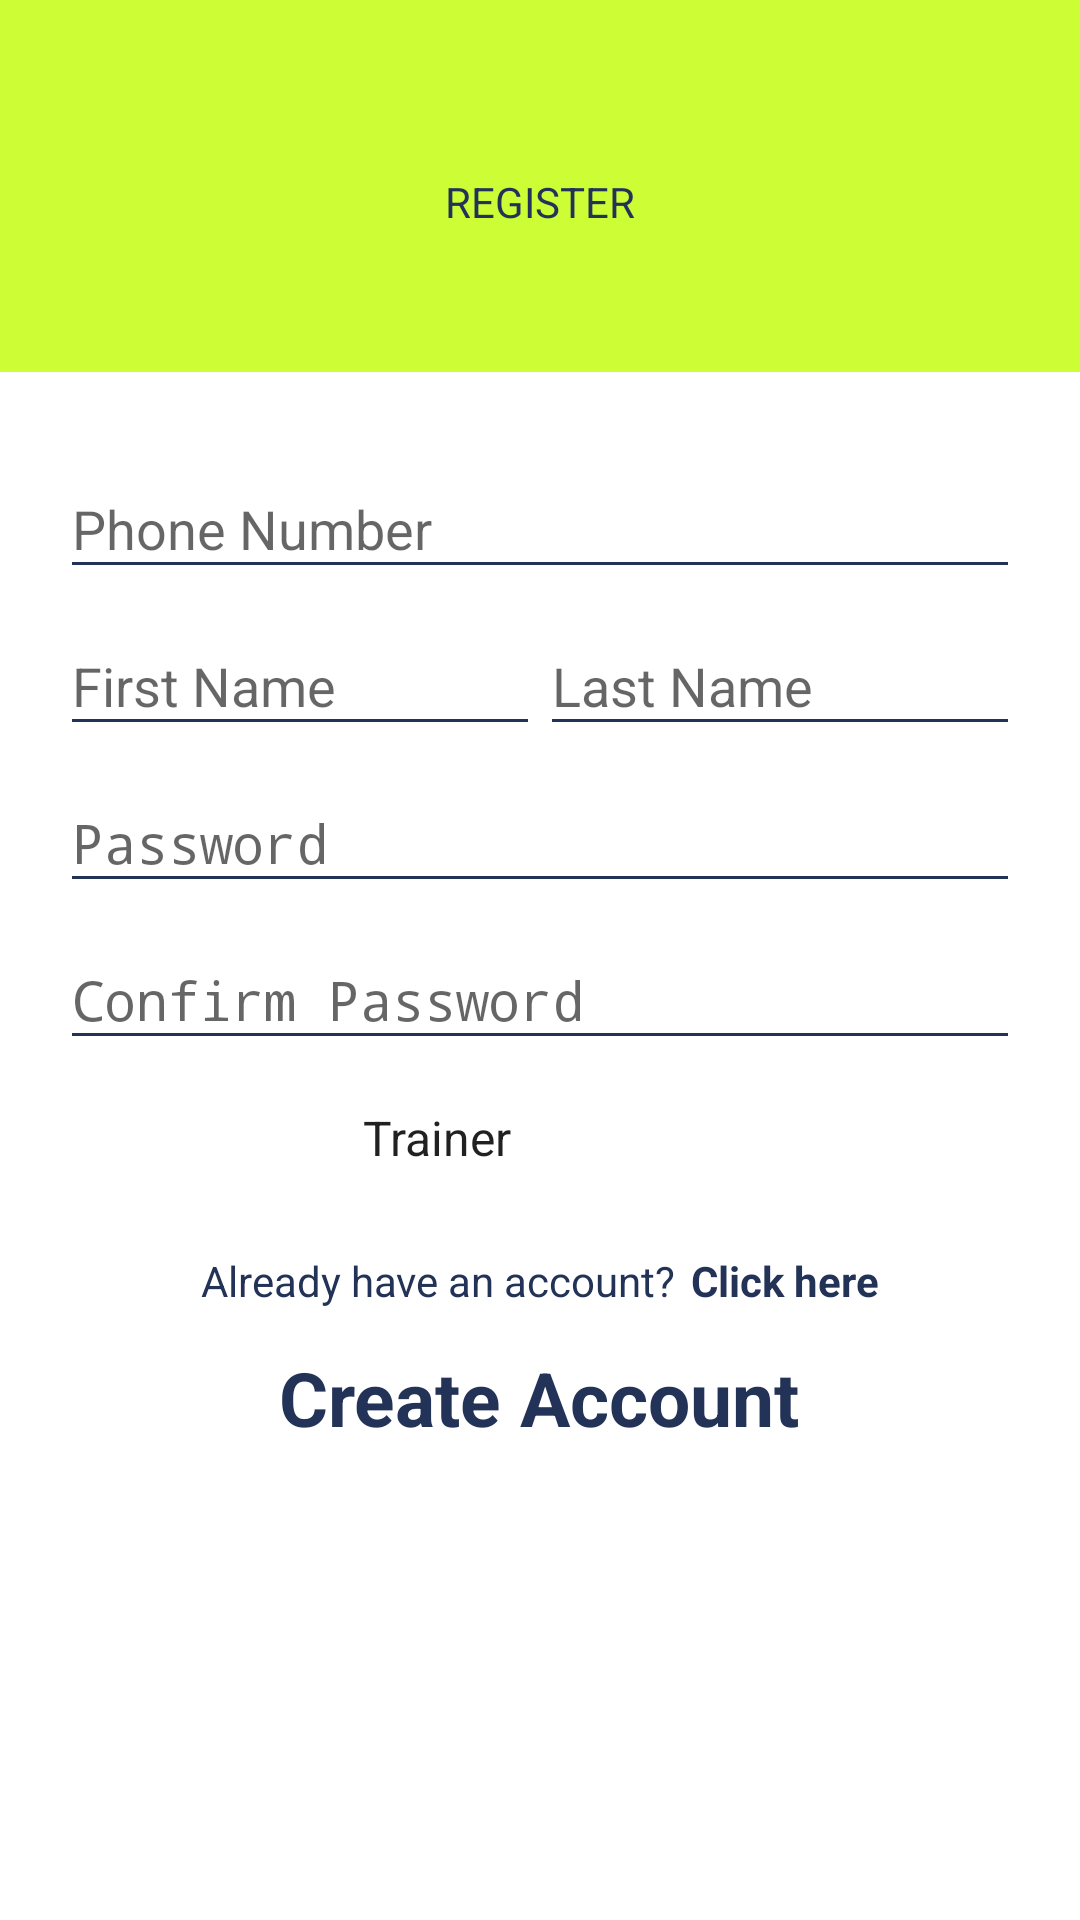

This screen was rendered from an Android layout file. Write that file and the resources it references.
<!-- AndroidManifest.xml: application theme AppTheme -->
<!-- res/layout/fragment_register.xml -->
<?xml version="1.0" encoding="utf-8"?>
<LinearLayout xmlns:android="http://schemas.android.com/apk/res/android"
    android:orientation="vertical"
    android:layout_width="match_parent"
    android:layout_height="match_parent"
    android:layout_marginStart="0dp"
    android:layout_marginEnd="0dp"
    android:clickable="true"
    android:focusable="true"
    android:background="#FFFF">

    <TextView
        android:id="@+id/tv_header"
        android:layout_width="match_parent"
        android:layout_height="0dp"
        android:layout_weight="20"
        android:background="@color/colorPrimary"
        android:textColor="@color/colorPrimaryDark"
        android:drawableBottom="@drawable/line"
        android:gravity="center"
        android:paddingTop="10dp"
        android:text="@string/register"
        android:textAllCaps="true" />

    <ScrollView
        android:id="@+id/sv_register"
        android:layout_width="match_parent"
        android:layout_height="0dp"
        android:layout_weight="80"
        android:layout_marginStart="20dp"
        android:layout_marginEnd="20dp"
        android:layout_marginTop="20dp">

        <LinearLayout
            android:layout_width="match_parent"
            android:layout_height="wrap_content"
            android:orientation="vertical" >

            <android.support.design.widget.TextInputLayout
                android:layout_width="match_parent"
                android:layout_height="wrap_content">
            <EditText
                android:id="@+id/et_phone"
                android:layout_width="match_parent"
                android:layout_height="wrap_content"
                android:hint="@string/username"
                android:ems="10"
                android:inputType="phone"
                style="@style/TextViewTheme"/>
            </android.support.design.widget.TextInputLayout>

        <LinearLayout
            android:layout_width="match_parent"
            android:layout_height="wrap_content"
            android:orientation="horizontal"
            android:weightSum="2"
            android:baselineAligned="false">
            <android.support.design.widget.TextInputLayout
                android:layout_width="0dp"
                android:layout_height="wrap_content"
                android:layout_weight="1">
            <EditText
                android:id="@+id/tv_first"
                android:hint="@string/first"
                android:layout_width="match_parent"
                android:layout_height="wrap_content"
                android:inputType="textPersonName"
                style="@style/TextViewTheme"/>
            </android.support.design.widget.TextInputLayout>

            <android.support.design.widget.TextInputLayout
                android:layout_width="0dp"
                android:layout_height="wrap_content"
                android:layout_weight="1">
            <EditText
                android:id="@+id/tv_last"
                android:hint="@string/last"
                android:layout_width="match_parent"
                android:layout_height="wrap_content"
                android:inputType="textPersonName"
                style="@style/TextViewTheme"/>
            </android.support.design.widget.TextInputLayout>
        </LinearLayout>
            <android.support.design.widget.TextInputLayout
                android:layout_width="match_parent"
                android:layout_height="wrap_content">
            <EditText
                android:id="@+id/et_password"
                android:layout_width="match_parent"
                android:layout_height="wrap_content"
                android:hint="@string/password"
                android:ems="10"
                android:inputType="textPassword"
                style="@style/TextViewTheme"/>
            </android.support.design.widget.TextInputLayout>

            <android.support.design.widget.TextInputLayout
                android:layout_width="match_parent"
                android:layout_height="wrap_content">
            <EditText
                android:id="@+id/et_password_confirm"
                android:layout_width="match_parent"
                android:layout_height="wrap_content"
                android:hint="@string/password_confirm"
                android:ems="10"
                android:inputType="textPassword"
                style="@style/TextViewTheme"/>
            </android.support.design.widget.TextInputLayout>

            
                
                
                
                

            <Spinner
                android:id="@+id/sp_account_type"
                android:layout_width="150dp"
                android:layout_height="wrap_content"
                android:layout_gravity="center"
                android:entries="@array/account_types"
                style="@style/bordered_spinner"/>

            <LinearLayout
                android:layout_width="match_parent"
                android:layout_height="wrap_content"
                android:orientation="horizontal"
                android:gravity="center">
            <TextView
                android:id="@+id/tv_login"
                android:layout_width="wrap_content"
                android:layout_height="match_parent"
                android:gravity="center_vertical"
                android:text="@string/already_account"
                style="@style/TextViewTheme"/>

            <TextView
                android:id="@+id/tv_nav_login"
                android:layout_width="wrap_content"
                android:layout_height="44dp"
                android:paddingStart="5dp"
                android:paddingEnd="0dp"
                android:gravity="center_vertical"
                android:text="@string/click_here"
                android:textColor="@color/colorPrimaryDark"
                android:textStyle="bold"
                style="@style/TextViewTheme"/>
            </LinearLayout>

            <TextView
                android:id="@+id/btn_register"
                android:layout_width="wrap_content"
                android:layout_height="wrap_content"
                android:textSize="25sp"
                android:textStyle="bold"
                android:layout_gravity="center"
                android:textColor="@color/colorPrimaryDark"
                android:text="@string/create_account" />
        </LinearLayout>
    </ScrollView>
</LinearLayout>












<!-- resources referenced by this layout -->
<resources>
  <string-array name="account_types">
          <item>Trainer</item>
      </string-array>
  <color name="colorPrimary">#CDFD34</color>
  <color name="colorPrimaryDark">#223357</color>
  <!-- drawable line (drawable) -->
  <?xml version="1.0" encoding="utf-8"?>
  <selector xmlns:android="http://schemas.android.com/apk/res/android">
      <item android:left="0dp"
          android:right="250dp">
          <shape android:shape="line">
  
              <stroke android:color="@color/colorPrimary"
                  android:width="3dp"/>
              <size android:width="150dp"/>
          </shape>
      </item>
  </selector>
  <string name="account_type">Account Type</string>
  <string name="action_sign_in_short">Sign in</string>
  <string name="already_account">Already have an account?</string>
  <string name="click_here">Click here</string>
  <string name="create_account">Create Account</string>
  <string name="first">First Name</string>
  <string name="last">Last Name</string>
  <string name="password">Password</string>
  <string name="password_confirm">Confirm Password</string>
  <string name="prompt_password">Password (optional)</string>
  <string name="register">Register</string>
  <string name="username">Phone Number</string>
  <style name="TextViewTheme">
          <item name="android:textColor">@color/colorPrimaryDark</item>
          <item name="android:backgroundTint">@color/colorPrimaryDark</item>
      </style>
  <style name="bordered_spinner">
          <item name="android:background">@drawable/bordered_spinner</item>
          <item name="android:layout_margin">10dp</item>
          <item name="android:paddingLeft">8dp</item>
          <item name="android:paddingRight">20dp</item>
          <item name="android:paddingTop">5dp</item>
          <item name="android:paddingBottom">5dp</item>
          <item name="android:popupBackground">#DFFFFFFF</item>
      </style>
  <style name="AppTheme" parent="Theme.AppCompat.Light.NoActionBar">
          
          <item name="colorPrimary">@color/colorPrimary</item>
          <item name="colorPrimaryDark">@color/colorPrimaryDark</item>
          <item name="colorAccent">@color/colorPrimaryDark</item>
      </style>
  <!-- drawable bordered_spinner (drawable) -->
  <?xml version="1.0" encoding="utf-8"?>
  <selector xmlns:android="http://schemas.android.com/apk/res/android">
  
      <item>
          <layer-list>
          <item>
              <shape>
              
  
              <stroke android:width="1dp" android:color="@color/colorPrimaryDark" />
  
              <corners android:radius="0dp" />
  
              <padding android:bottom="3dp" android:left="3dp" android:right="3dp" android:top="3dp" />
          </shape>
          </item>
          <item
              android:gravity="center_vertical|right"
              android:drawable="@drawable/ic_keyboard_arrow_down_black_24dp"/>
      </layer-list>
      </item>
  
  </selector>
</resources>
